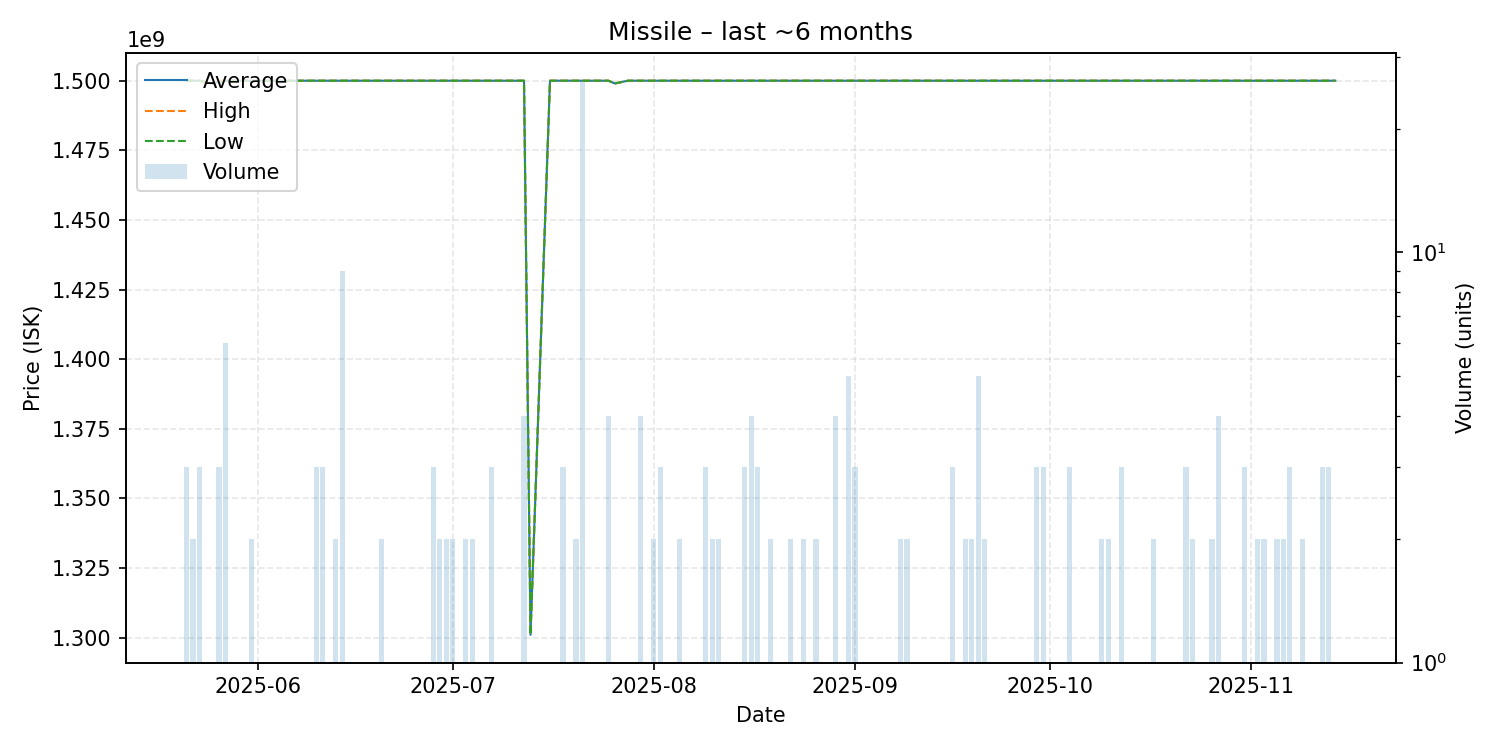

The file beside this chart, header and first rows:
date, average, highest, lowest, order_count, volume
2025-05-21, 1500000000, 1500000000, 1500000000, 3, 3
2025-05-22, 1500000000, 1500000000, 1500000000, 2, 2
2025-05-23, 1500000000, 1500000000, 1500000000, 2, 3
2025-05-25, 1499000000, 1499000000, 1499000000, 1, 1
2025-05-26, 1499666667, 1500000000, 1499000000, 3, 3
2025-05-27, 1500000000, 1500000000, 1500000000, 3, 6
2025-05-30, 1500000000, 1500000000, 1500000000, 1, 1
2025-05-31, 1500000000, 1500000000, 1500000000, 2, 2
2025-06-01, 1500000000, 1500000000, 1500000000, 1, 1
2025-06-05, 1500000000, 1500000000, 1500000000, 1, 1
2025-06-10, 1500000000, 1500000000, 1500000000, 3, 3
2025-06-11, 1500000000, 1500000000, 1500000000, 3, 3
2025-06-13, 1500000000, 1500000000, 1500000000, 2, 2
2025-06-14, 1500000000, 1500000000, 1500000000, 4, 9
2025-06-15, 1500000000, 1500000000, 1500000000, 1, 1
2025-06-17, 1500000000, 1500000000, 1500000000, 1, 1
2025-06-19, 1500000000, 1500000000, 1500000000, 1, 1
2025-06-20, 1500000000, 1500000000, 1500000000, 2, 2
2025-06-21, 1500000000, 1500000000, 1500000000, 1, 1
2025-06-22, 1500000000, 1500000000, 1500000000, 1, 1
2025-06-23, 1500000000, 1500000000, 1500000000, 1, 1
2025-06-25, 1500000000, 1500000000, 1500000000, 1, 1
2025-06-26, 1500000000, 1500000000, 1500000000, 1, 1
2025-06-27, 1500000000, 1500000000, 1500000000, 1, 1
2025-06-28, 1500000000, 1500000000, 1500000000, 3, 3
2025-06-29, 1500000000, 1500000000, 1500000000, 2, 2
2025-06-30, 1500000000, 1500000000, 1500000000, 2, 2
2025-07-01, 1500000000, 1500000000, 1500000000, 2, 2
2025-07-03, 1500000000, 1500000000, 1500000000, 2, 2
2025-07-04, 1500000000, 1500000000, 1500000000, 2, 2
2025-07-05, 1500000000, 1500000000, 1500000000, 1, 1
2025-07-07, 1500000000, 1500000000, 1500000000, 1, 3
2025-07-12, 1500000000, 1500000000, 1500000000, 4, 4
2025-07-13, 1301000000, 1301000000, 1301000000, 1, 1
2025-07-16, 1500000000, 1500000000, 1500000000, 1, 1
2025-07-17, 1500000000, 1500000000, 1500000000, 1, 1
2025-07-18, 1500000000, 1500000000, 1500000000, 3, 3
2025-07-20, 1500000000, 1500000000, 1500000000, 2, 2
2025-07-21, 1500000000, 1500000000, 1500000000, 5, 26
2025-07-25, 1500000000, 1500000000, 1500000000, 4, 4
2025-07-26, 1499000000, 1499000000, 1499000000, 1, 1
2025-07-28, 1500000000, 1500000000, 1500000000, 1, 1
2025-07-30, 1500000000, 1500000000, 1500000000, 4, 4
2025-08-01, 1500000000, 1500000000, 1500000000, 2, 2
2025-08-02, 1500000000, 1500000000, 1500000000, 3, 3
2025-08-05, 1500000000, 1500000000, 1500000000, 1, 2
2025-08-06, 1500000000, 1500000000, 1500000000, 1, 1
2025-08-08, 1500000000, 1500000000, 1500000000, 1, 1
2025-08-09, 1500000000, 1500000000, 1500000000, 3, 3
2025-08-10, 1500000000, 1500000000, 1500000000, 2, 2
2025-08-11, 1500000000, 1500000000, 1500000000, 2, 2
2025-08-12, 1500000000, 1500000000, 1500000000, 1, 1
2025-08-14, 1500000000, 1500000000, 1500000000, 1, 1
2025-08-15, 1500000000, 1500000000, 1500000000, 3, 3
2025-08-16, 1500000000, 1500000000, 1500000000, 4, 4
2025-08-17, 1500000000, 1500000000, 1500000000, 3, 3
2025-08-18, 1500000000, 1500000000, 1500000000, 1, 1
2025-08-19, 1500000000, 1500000000, 1500000000, 2, 2
2025-08-20, 1500000000, 1500000000, 1500000000, 1, 1
2025-08-21, 1500000000, 1500000000, 1500000000, 1, 1
... 61 more rows
